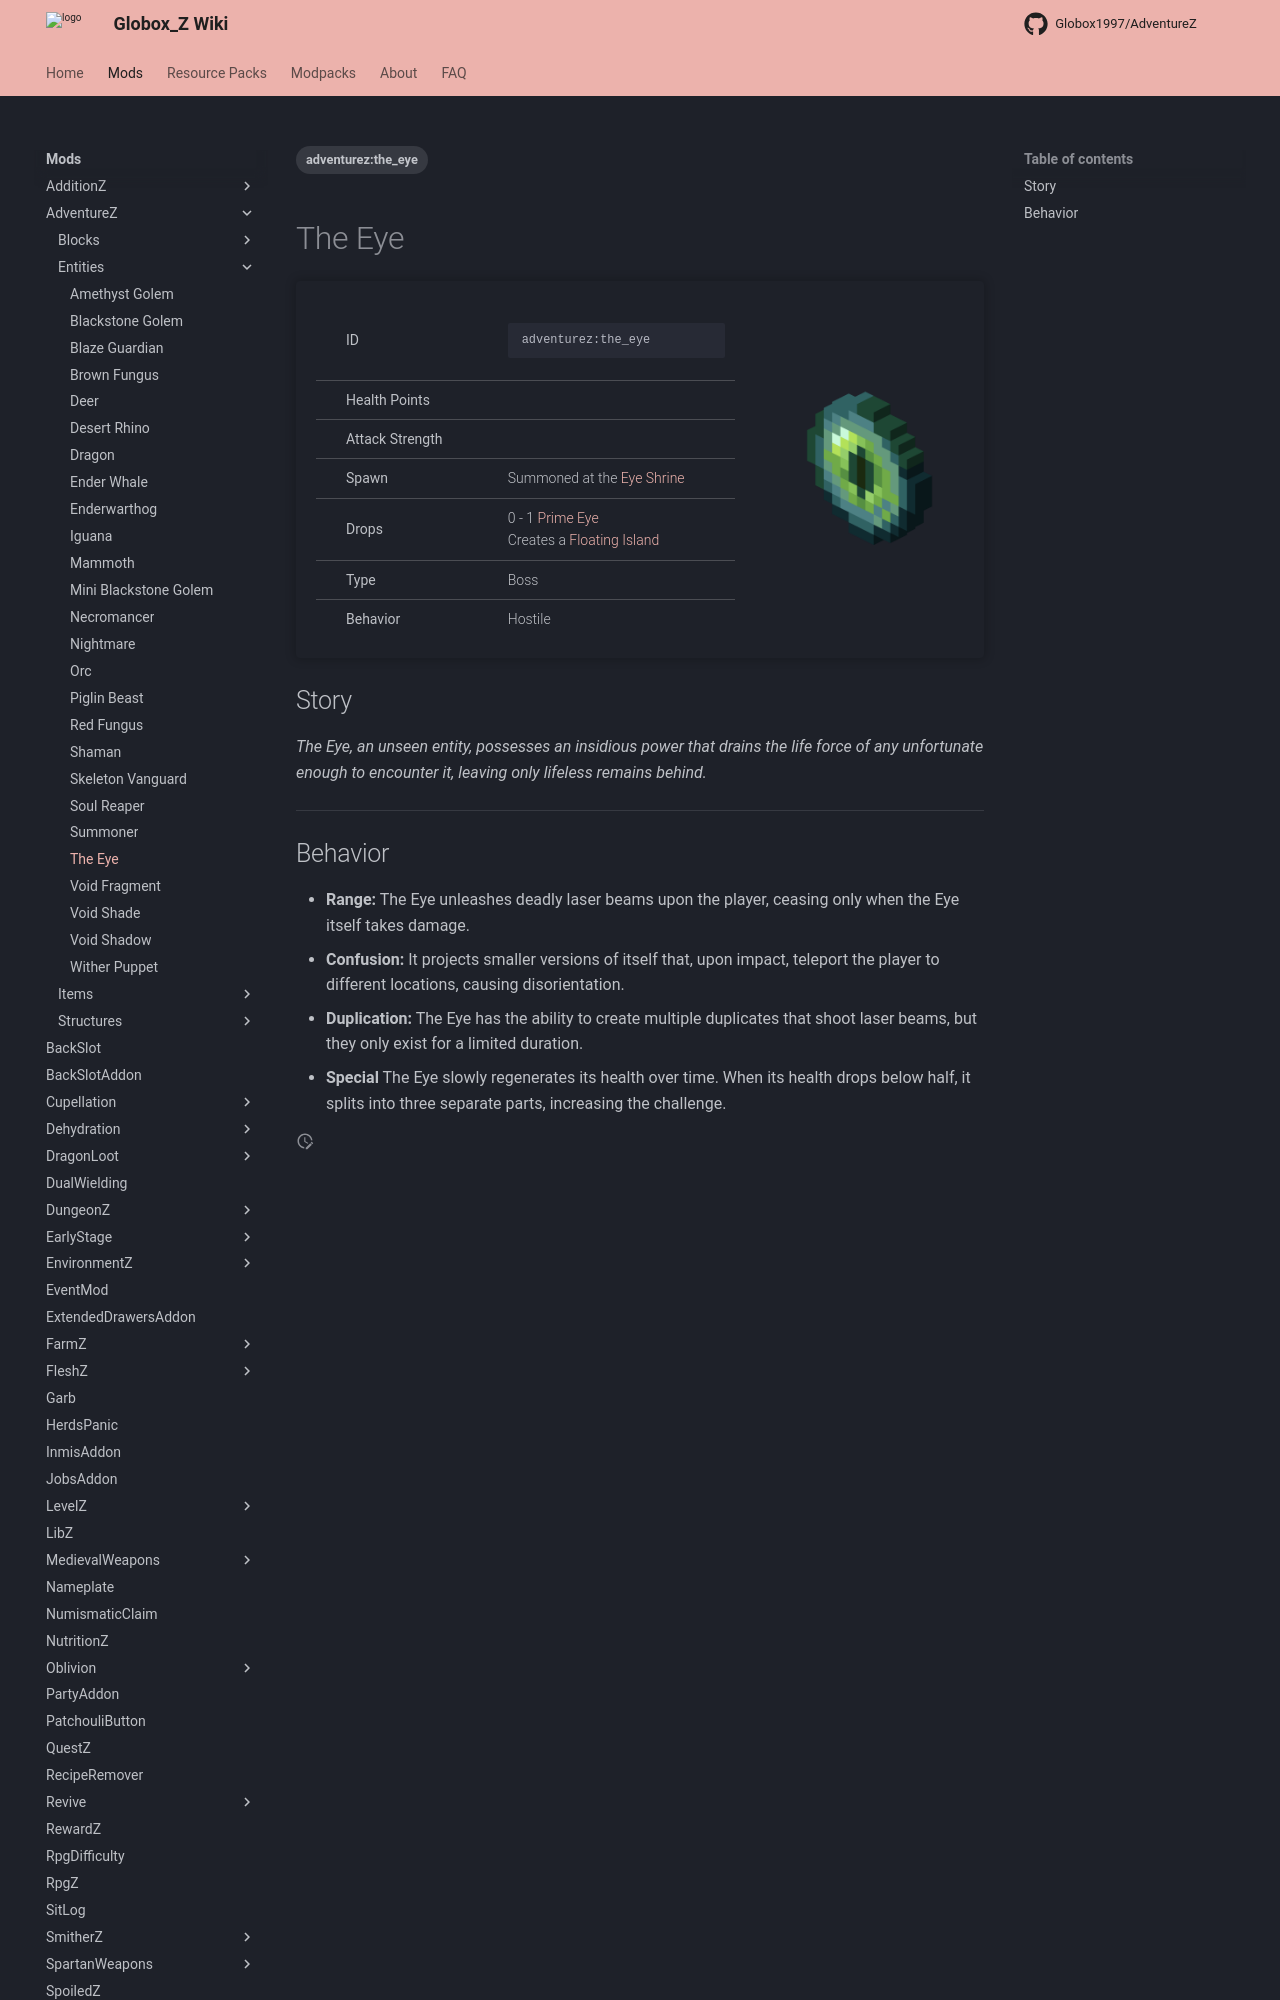

repository: Globox1997/wiki · page: mods/AdventureZ/Entities/The_Eye/index.html · generator: mkdocs

---
title: The Eye
project: adventurez
summary: adventurez entity the eye boss
tags:
    - adventurez:the_eye
---
# The Eye
<div class="main_table">
<div class="left_main_table">
<table class="left_table">
    <tbody>
        <tr>
            <td class="first-column">ID</td>
            <td class="second-column">
            ```
            adventurez:the_eye
            ```
            </td>
        </tr>
        <tr id="linear-top">
            <td class="first-column">Health Points</td>
            <td class="second-column icon-element" icon-count="800" icon-id="heart"></td>
        </tr>
        <tr id="linear-top">
            <td class="first-column">Attack Strength</td>
            <td class="second-column icon-element" icon-count="4" icon-id="melee" icon-exclusive></td>
        </tr>
        <tr id="linear-top">
            <td class="first-column">Spawn</td>
            <td class="second-column">Summoned at the <a href="/wiki/mods/AdventureZ/Structures/Eye_Shrine/">Eye Shrine</a></td>
        </tr>
        <tr id="linear-top">
            <td class="first-column">Drops</td>
            <td class="second-column icon-element" icon-count="80" icon-id="experience" icon-exclusive>0 - 1 <a href="/wiki/mods/AdventureZ/Items/Prime_Eye/">Prime Eye</a><br>Creates a <a href="/wiki/mods/AdventureZ/Structures/Floating_Island/">Floating Island</a></td>
        </tr>
        <tr id="linear-top">
            <td class="first-column">Type</td>
            <td class="second-column">Boss</td>
        </tr>
        <tr id="linear-top">
            <td class="first-column">Behavior</td>
            <td class="second-column">Hostile</td>
        </tr>
    </tbody>
</table>
</div>
    <img src="/wiki/assets/adventurez/entities/the_eye.png" loading="lazy" class="right_img_table"/>
</div>

## Story

*The Eye, an unseen entity, possesses an insidious power that drains the life force of any unfortunate enough to encounter it, leaving only lifeless remains behind.*

---
